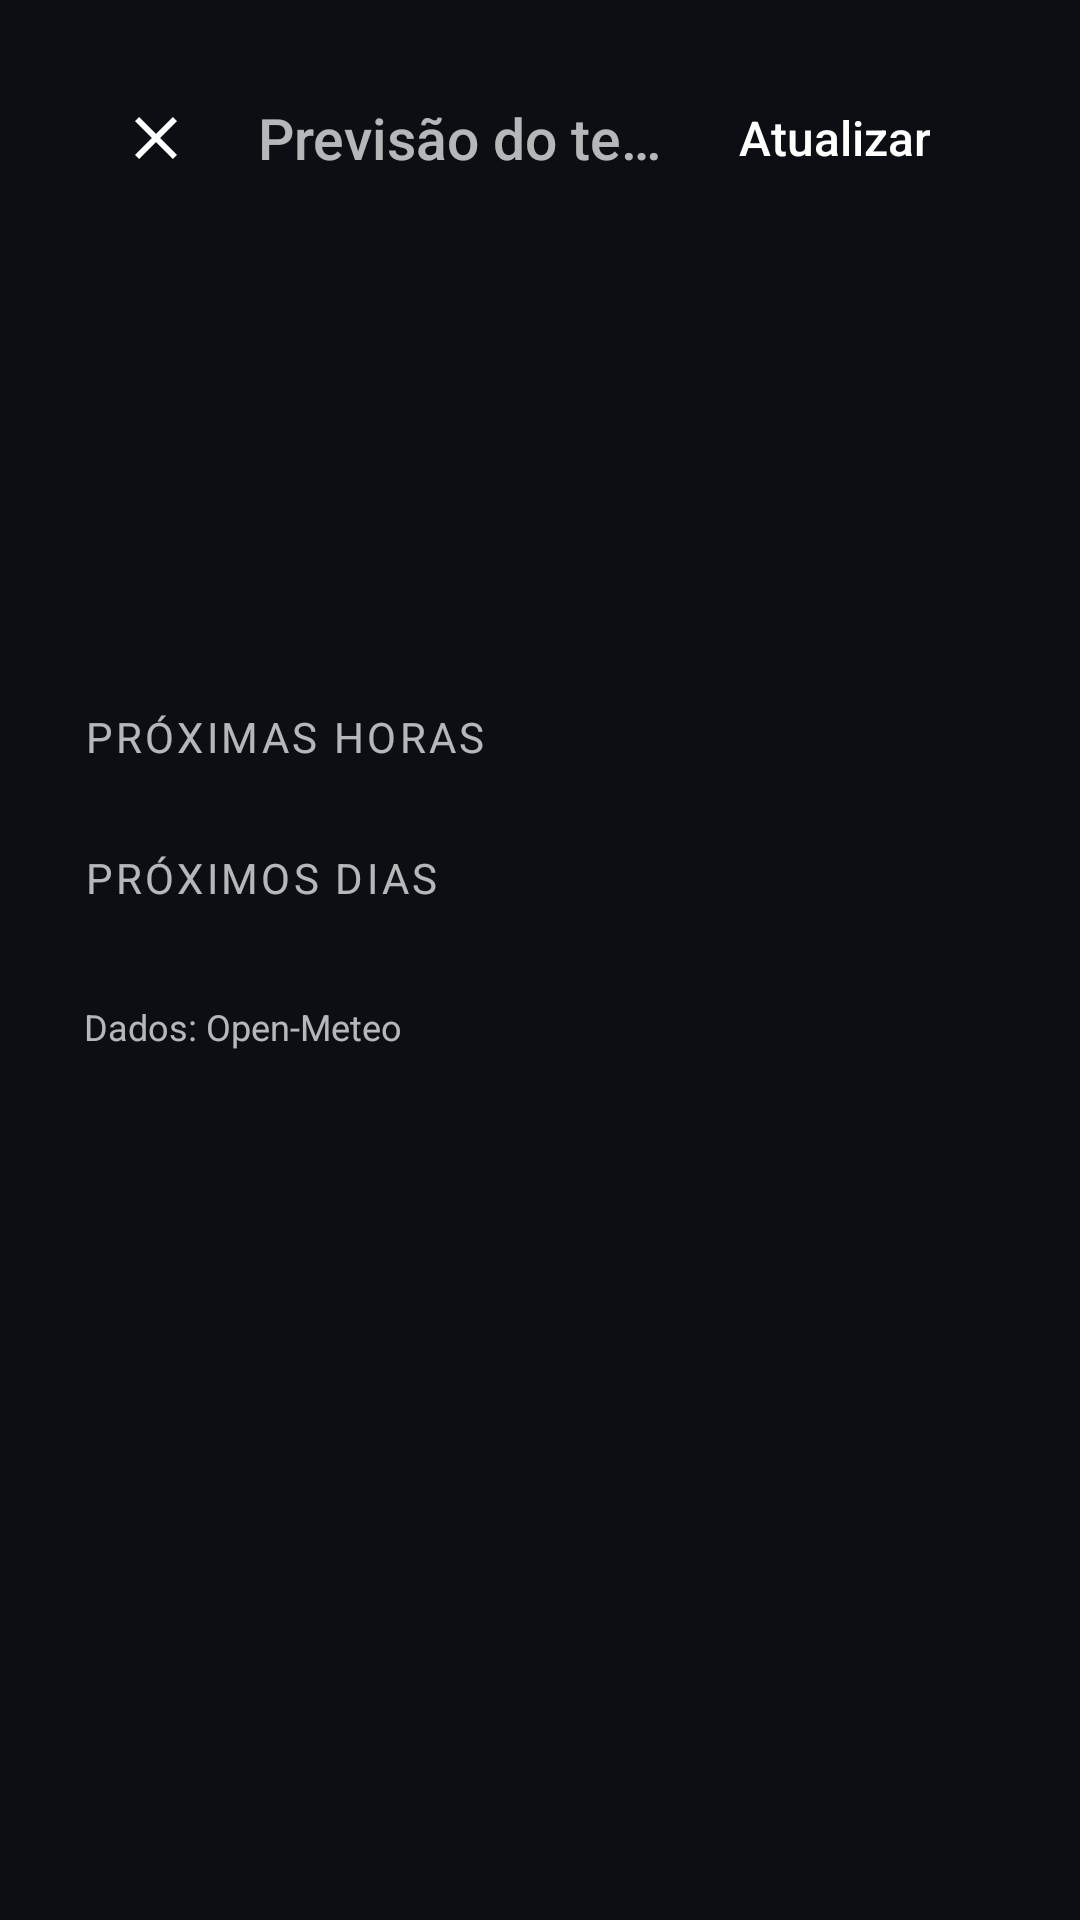

Write the Android layout XML for this screen, with the resource values it uses.
<!-- AndroidManifest.xml: application theme Theme.PainelLivre -->
<!-- res/layout/activity_weather.xml -->
<?xml version="1.0" encoding="utf-8"?>
<FrameLayout xmlns:android="http://schemas.android.com/apk/res/android"
    android:id="@+id/root"
    android:layout_width="match_parent"
    android:layout_height="match_parent">

    <ImageView
        android:id="@+id/backdrop"
        android:layout_width="match_parent"
        android:layout_height="match_parent"
        android:importantForAccessibility="no"
        android:scaleType="fitXY" />

    <ScrollView
        android:layout_width="match_parent"
        android:layout_height="match_parent"
        android:fillViewport="true">

        <LinearLayout
            android:layout_width="match_parent"
            android:layout_height="wrap_content"
            android:orientation="vertical"
            android:paddingStart="28dp"
            android:paddingTop="20dp"
            android:paddingEnd="28dp"
            android:paddingBottom="28dp">

            <LinearLayout
                android:layout_width="match_parent"
                android:layout_height="wrap_content"
                android:gravity="center_vertical"
                android:orientation="horizontal">

                <ImageView
                    android:id="@+id/wxClose"
                    style="@style/CcRoundButton"
                    android:layout_marginStart="0dp"
                    android:contentDescription="@string/close"
                    android:src="@drawable/ic_close" />

                <TextView
                    style="@style/CcTitle"
                    android:layout_width="0dp"
                    android:layout_weight="1"
                    android:text="@string/weather_title" />

                <TextView
                    android:id="@+id/wxRefresh"
                    style="@style/CcChipButton"
                    android:layout_width="wrap_content"
                    android:layout_marginTop="0dp"
                    android:paddingStart="22dp"
                    android:paddingEnd="22dp"
                    android:tag="chip"
                    android:text="@string/weather_refresh" />
            </LinearLayout>

            <TextView
                android:id="@+id/wxMessage"
                style="@style/CcSub"
                android:layout_marginTop="24dp"
                android:layout_gravity="center_horizontal"
                android:textSize="18sp"
                android:visibility="gone" />

            <LinearLayout
                android:id="@+id/wxContent"
                android:layout_width="match_parent"
                android:layout_height="wrap_content"
                android:orientation="vertical">

                
                <LinearLayout
                    android:layout_width="match_parent"
                    android:layout_height="wrap_content"
                    android:layout_marginTop="16dp"
                    android:gravity="center_vertical"
                    android:orientation="horizontal"
                    android:padding="20dp"
                    android:tag="card">

                    <ImageView
                        android:id="@+id/wxIcon"
                        android:layout_width="88dp"
                        android:layout_height="88dp"
                        android:importantForAccessibility="no" />

                    <TextView
                        android:id="@+id/wxTemp"
                        style="@style/CcBig"
                        android:layout_marginStart="16dp"
                        android:textSize="64sp" />

                    <LinearLayout
                        android:layout_width="0dp"
                        android:layout_height="wrap_content"
                        android:layout_marginStart="24dp"
                        android:layout_weight="1"
                        android:orientation="vertical">

                        <TextView
                            android:id="@+id/wxDesc"
                            style="@style/CcTitle"
                            android:textSize="22sp" />

                        <TextView
                            android:id="@+id/wxDetails"
                            style="@style/CcSub"
                            android:layout_marginTop="4dp"
                            android:textSize="16sp" />

                        <TextView
                            android:id="@+id/wxToday"
                            style="@style/CcSub"
                            android:layout_marginTop="2dp"
                            android:textSize="16sp" />
                    </LinearLayout>
                </LinearLayout>

                <TextView
                    style="@style/CcSub"
                    android:layout_marginTop="20dp"
                    android:letterSpacing="0.08"
                    android:text="@string/weather_hours"
                    android:textAllCaps="true" />

                <HorizontalScrollView
                    android:layout_width="match_parent"
                    android:layout_height="wrap_content"
                    android:layout_marginTop="8dp"
                    android:scrollbars="none">

                    <LinearLayout
                        android:id="@+id/wxHours"
                        android:layout_width="wrap_content"
                        android:layout_height="wrap_content"
                        android:orientation="horizontal" />
                </HorizontalScrollView>

                <TextView
                    style="@style/CcSub"
                    android:layout_marginTop="20dp"
                    android:letterSpacing="0.08"
                    android:text="@string/weather_days"
                    android:textAllCaps="true" />

                <LinearLayout
                    android:id="@+id/wxDays"
                    android:layout_width="match_parent"
                    android:layout_height="wrap_content"
                    android:layout_marginTop="8dp"
                    android:orientation="vertical"
                    android:paddingStart="20dp"
                    android:paddingTop="6dp"
                    android:paddingEnd="20dp"
                    android:paddingBottom="6dp"
                    android:tag="card" />

                <TextView
                    style="@style/CcSub"
                    android:layout_marginTop="12dp"
                    android:tag="t3"
                    android:text="@string/weather_credit"
                    android:textSize="12sp" />
            </LinearLayout>
        </LinearLayout>
    </ScrollView>
</FrameLayout>
<!-- resources referenced by this layout -->
<resources>
  <!-- drawable ic_close (drawable) -->
  <?xml version="1.0" encoding="utf-8"?>
  <vector xmlns:android="http://schemas.android.com/apk/res/android"
      android:width="24dp" android:height="24dp"
      android:viewportWidth="24" android:viewportHeight="24">
      <path android:fillColor="#FFFFFFFF" android:pathData="M19,6.41L17.59,5 12,10.59 6.41,5 5,6.41 10.59,12 5,17.59 6.41,19 12,13.41 17.59,19 19,17.59 13.41,12z" />
  </vector>
  <string name="close">Fechar</string>
  <string name="weather_credit">Dados: Open-Meteo</string>
  <string name="weather_days">Próximos dias</string>
  <string name="weather_hours">Próximas horas</string>
  <string name="weather_refresh">Atualizar</string>
  <string name="weather_title">Previsão do tempo</string>
  <style name="CcBig">
          <item name="android:layout_width">wrap_content</item>
          <item name="android:layout_height">wrap_content</item>
          <item name="android:fontFamily">sans-serif-light</item>
          <item name="android:includeFontPadding">false</item>
          <item name="android:textSize">46sp</item>
          <item name="android:tag">t1</item>
      </style>
  <style name="CcChipButton">
          <item name="android:layout_height">52dp</item>
          <item name="android:layout_marginTop">8dp</item>
          <item name="android:gravity">center</item>
          <item name="android:fontFamily">sans-serif-medium</item>
          <item name="android:textSize">16sp</item>
          <item name="android:textColor">#FFFFFFFF</item>
          <item name="android:maxLines">1</item>
          <item name="android:ellipsize">end</item>
          <item name="android:paddingStart">12dp</item>
          <item name="android:paddingEnd">12dp</item>
      </style>
  <style name="CcRoundButton">
          <item name="android:layout_width">48dp</item>
          <item name="android:layout_height">48dp</item>
          <item name="android:layout_marginStart">10dp</item>
          <item name="android:layout_marginEnd">10dp</item>
          <item name="android:padding">12dp</item>
          <item name="android:tag">round</item>
      </style>
  <style name="CcSub">
          <item name="android:layout_width">wrap_content</item>
          <item name="android:layout_height">wrap_content</item>
          <item name="android:textSize">14sp</item>
          <item name="android:maxLines">2</item>
          <item name="android:ellipsize">end</item>
          <item name="android:tag">t2</item>
      </style>
  <style name="CcTitle">
          <item name="android:layout_width">wrap_content</item>
          <item name="android:layout_height">wrap_content</item>
          <item name="android:fontFamily">sans-serif-medium</item>
          <item name="android:textSize">19sp</item>
          <item name="android:maxLines">1</item>
          <item name="android:ellipsize">end</item>
          <item name="android:tag">t1</item>
      </style>
  <style name="Theme.PainelLivre" parent="Theme.AppCompat.NoActionBar">
          <item name="colorPrimary">@color/accent</item>
          <item name="colorPrimaryDark">@color/bg</item>
          <item name="colorAccent">@color/accent</item>
          <item name="android:windowBackground">@color/bg</item>
          <item name="android:statusBarColor">@color/bg</item>
          <item name="android:navigationBarColor">@color/bg</item>
          <item name="android:textColorPrimary">@color/text</item>
          <item name="android:textColorSecondary">@color/text_dim</item>
          <item name="preferenceTheme">@style/PreferenceThemeOverlay</item>
      </style>
  <color name="accent">#1E88FF</color>
  <color name="bg">#0B0F14</color>
  <color name="text">#F2F5F8</color>
  <color name="text_dim">#9AA7B5</color>
</resources>
